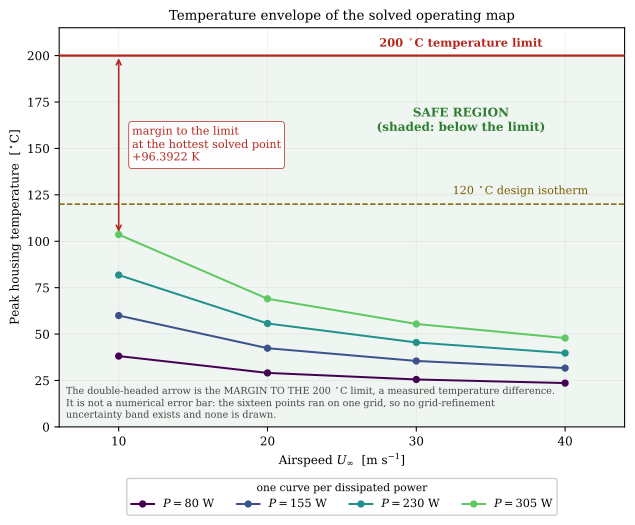

Data behind this chart, as committed beside it:
power_W, airspeed_m_per_s, peak_temperature_degC, margin_to_200C_limit_K, limit_degC, design_isotherm_degC
80, 10, 38.14, 161.9, 200, 120
80, 20, 29.08, 170.9, 200, 120
80, 30, 25.55, 174.5, 200, 120
80, 40, 23.59, 176.4, 200, 120
155, 10, 59.96, 140, 200, 120
155, 20, 42.39, 157.6, 200, 120
155, 30, 35.51, 164.5, 200, 120
155, 40, 31.67, 168.3, 200, 120
230, 10, 81.78, 118.2, 200, 120
230, 20, 55.7, 144.3, 200, 120
230, 30, 45.47, 154.5, 200, 120
230, 40, 39.76, 160.2, 200, 120
305, 10, 103.6, 96.39, 200, 120
305, 20, 69.01, 131, 200, 120
305, 30, 55.44, 144.6, 200, 120
305, 40, 47.84, 152.2, 200, 120
